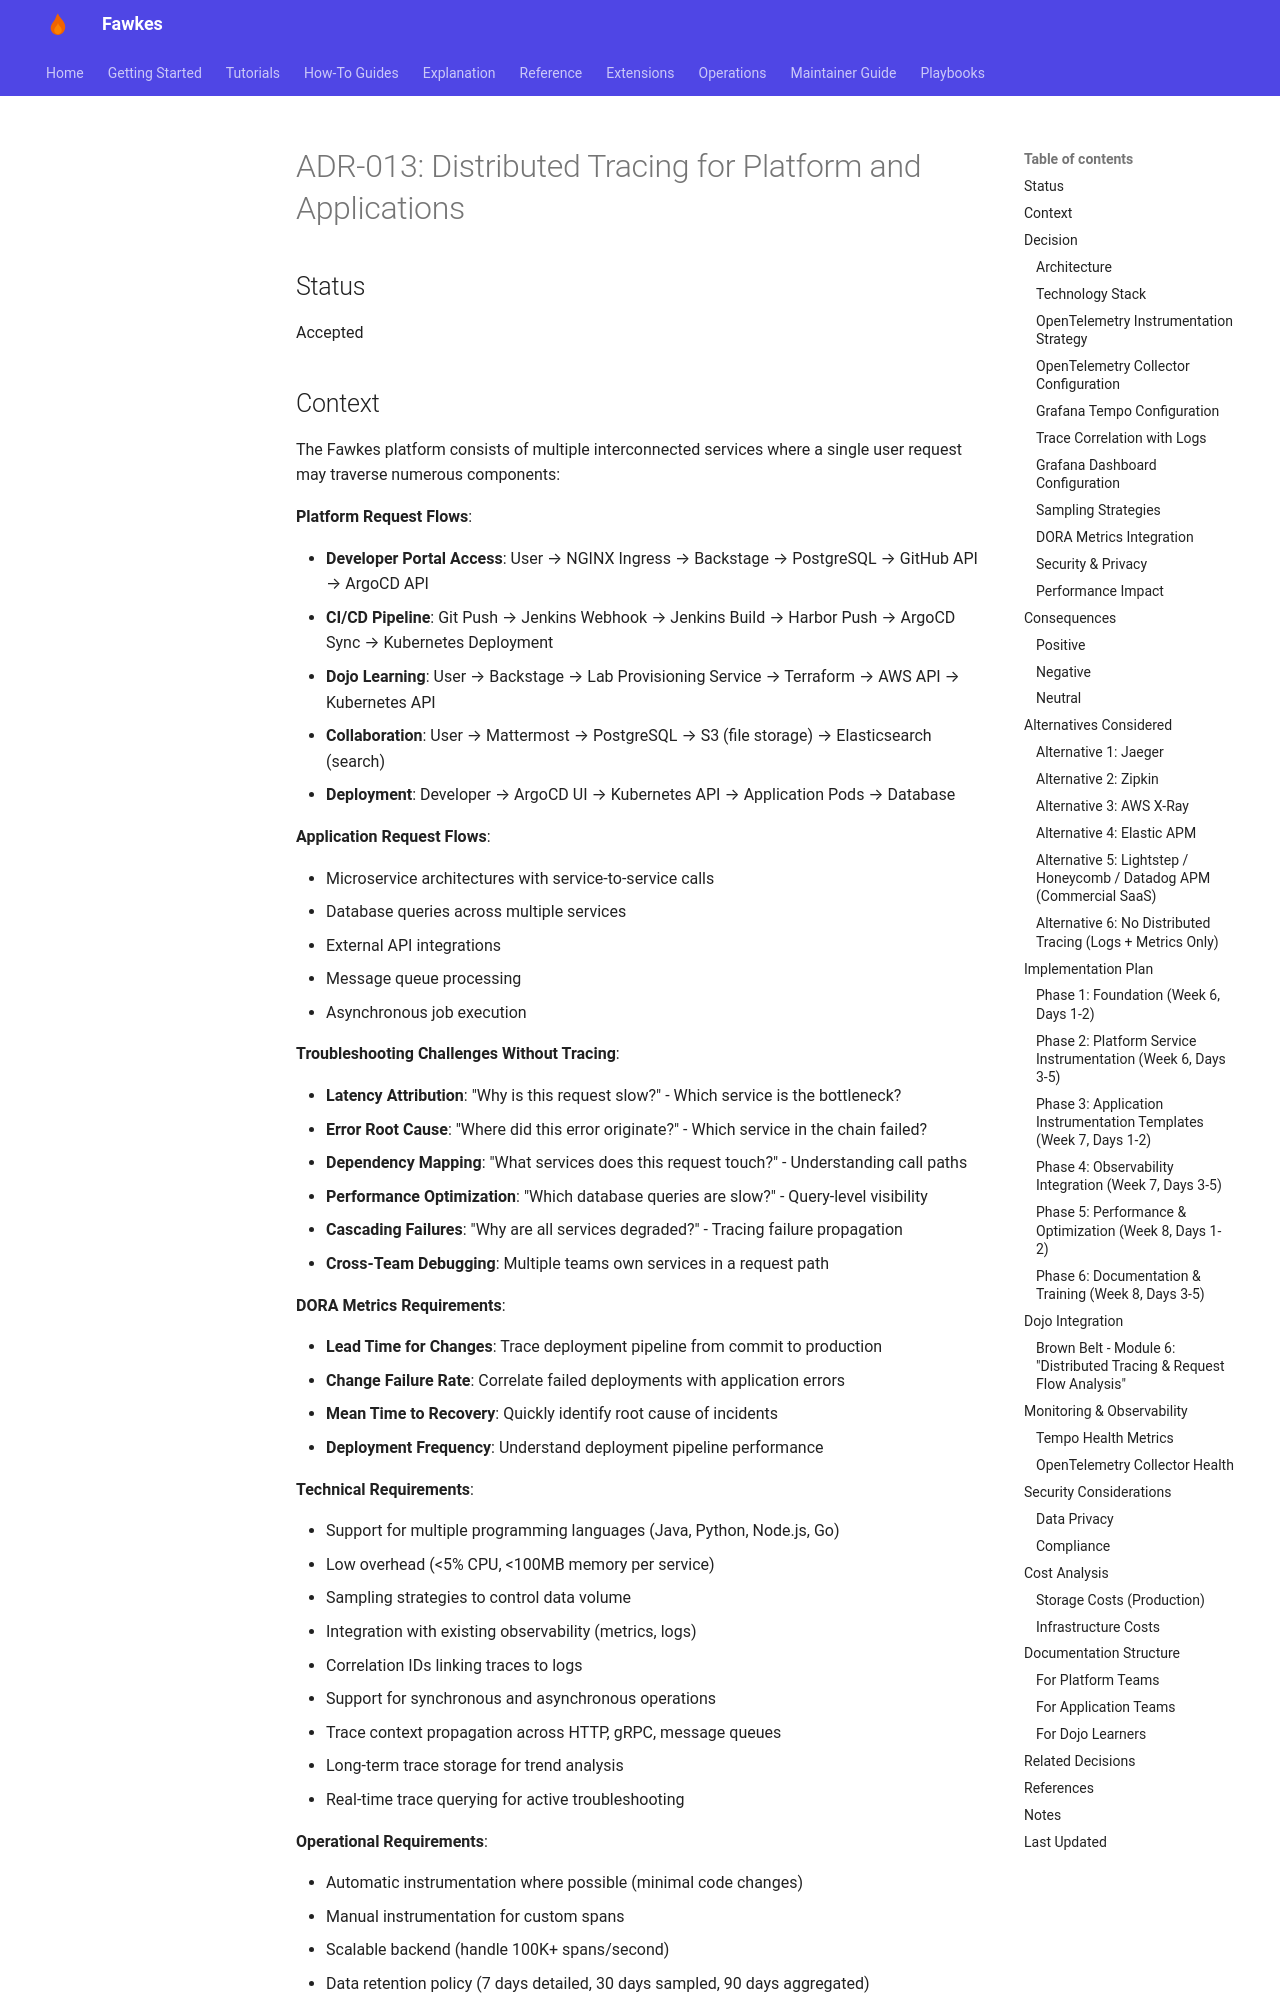

repository: paruff/fawkes · page: adr/ADR-013 distributed tracing/index.html · generator: mkdocs

# ADR-013: Distributed Tracing for Platform and Applications

## Status

Accepted

## Context

The Fawkes platform consists of multiple interconnected services where a single user request may traverse numerous components:

**Platform Request Flows**:

- **Developer Portal Access**: User → NGINX Ingress → Backstage → PostgreSQL → GitHub API → ArgoCD API
- **CI/CD Pipeline**: Git Push → Jenkins Webhook → Jenkins Build → Harbor Push → ArgoCD Sync → Kubernetes Deployment
- **Dojo Learning**: User → Backstage → Lab Provisioning Service → Terraform → AWS API → Kubernetes API
- **Collaboration**: User → Mattermost → PostgreSQL → S3 (file storage) → Elasticsearch (search)
- **Deployment**: Developer → ArgoCD UI → Kubernetes API → Application Pods → Database

**Application Request Flows**:

- Microservice architectures with service-to-service calls
- Database queries across multiple services
- External API integrations
- Message queue processing
- Asynchronous job execution

**Troubleshooting Challenges Without Tracing**:

- **Latency Attribution**: "Why is this request slow?" - Which service is the bottleneck?
- **Error Root Cause**: "Where did this error originate?" - Which service in the chain failed?
- **Dependency Mapping**: "What services does this request touch?" - Understanding call paths
- **Performance Optimization**: "Which database queries are slow?" - Query-level visibility
- **Cascading Failures**: "Why are all services degraded?" - Tracing failure propagation
- **Cross-Team Debugging**: Multiple teams own services in a request path

**DORA Metrics Requirements**:

- **Lead Time for Changes**: Trace deployment pipeline from commit to production
- **Change Failure Rate**: Correlate failed deployments with application errors
- **Mean Time to Recovery**: Quickly identify root cause of incidents
- **Deployment Frequency**: Understand deployment pipeline performance

**Technical Requirements**:

- Support for multiple programming languages (Java, Python, Node.js, Go)
- Low overhead (<5% CPU, <100MB memory per service)
- Sampling strategies to control data volume
- Integration with existing observability (metrics, logs)
- Correlation IDs linking traces to logs
- Support for synchronous and asynchronous operations
- Trace context propagation across HTTP, gRPC, message queues
- Long-term trace storage for trend analysis
- Real-time trace querying for active troubleshooting

**Operational Requirements**:
